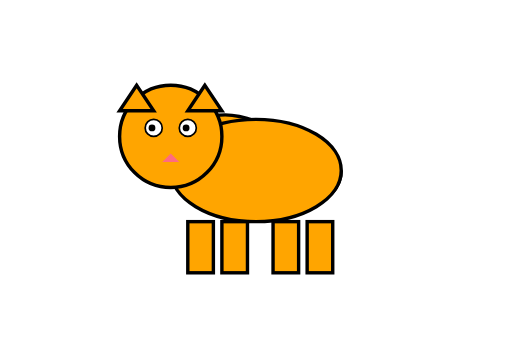
t = 0.00 s
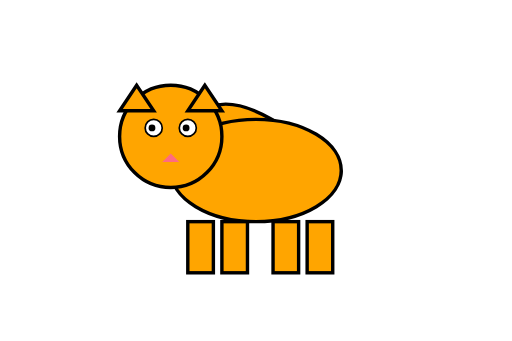
t = 0.56 s
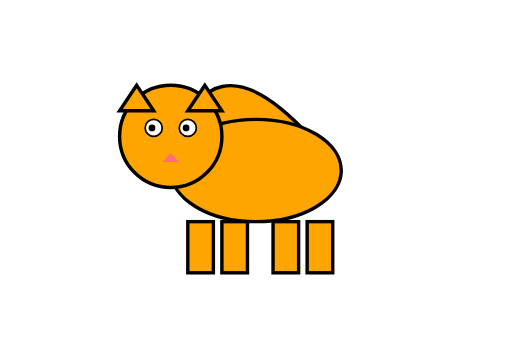
t = 0.94 s
t = 1.50 s: frame unchanged from t = 0.00 s, image omitted
t = 2.06 s: frame unchanged from t = 0.00 s, image omitted
t = 2.44 s: frame unchanged from t = 0.00 s, image omitted

The animated SVG that drew these frames (rendered in a browser with its animation timeline set to each time). Animation: 2 SMIL elements (animateTransform=2); one cycle of 3.00 s, repeats indefinitely.

<svg xmlns="http://www.w3.org/2000/svg" viewBox="0 0 300 200">
  <!-- Tail -->
  <g transform="translate(200, 100)">
    <path d="M0,0 C-30,-20 -60,-40 -80,-30 C-100,-20 -90,10 -60,20 C-30,30 0,20 0,0" fill="#ffa500" stroke="#000" stroke-width="2">
      <animateTransform attributeName="transform" type="rotate" from="0" to="20" begin="0s" dur="1.5s" repeatCount="indefinite" additive="sum" calcMode="spline" keySplines="0.5 0 0.5 1; 0.5 0 0.5 1" keyTimes="0;0.5;1"/>
      <animateTransform attributeName="transform" type="rotate" from="0" to="-20" begin="1.5s" dur="1.5s" repeatCount="indefinite" additive="sum" calcMode="spline" keySplines="0.5 0 0.5 1; 0.5 0 0.5 1" keyTimes="0;0.5;1"/>
    </path>
  </g>
  
  <!-- Body -->
  <ellipse cx="150" cy="100" rx="50" ry="30" fill="#ffa500" stroke="#000" stroke-width="2"/>
  
  <!-- Head -->
  <circle cx="100" cy="80" r="30" fill="#ffa500" stroke="#000" stroke-width="2"/>
  
  <!-- Legs -->
  <rect x="110" y="130" width="15" height="30" fill="#ffa500" stroke="#000" stroke-width="2"/>
  <rect x="130" y="130" width="15" height="30" fill="#ffa500" stroke="#000" stroke-width="2"/>
  <rect x="160" y="130" width="15" height="30" fill="#ffa500" stroke="#000" stroke-width="2"/>
  <rect x="180" y="130" width="15" height="30" fill="#ffa500" stroke="#000" stroke-width="2"/>
  
  <!-- Ears -->
  <polygon points="80,50 70,65 90,65" fill="#ffa500" stroke="#000" stroke-width="2"/>
  <polygon points="120,50 110,65 130,65" fill="#ffa500" stroke="#000" stroke-width="2"/>
  
  <!-- Eyes -->
  <circle cx="90" cy="75" r="5" fill="#fff" stroke="#000" stroke-width="1"/>
  <circle cx="110" cy="75" r="5" fill="#fff" stroke="#000" stroke-width="1"/>
  <circle cx="89" cy="75" r="2" fill="#000"/>
  <circle cx="109" cy="75" r="2" fill="#000"/>
  
  <!-- Nose -->
  <polygon points="100,90 95,95 105,95" fill="#ff6b81"/>
</svg>
